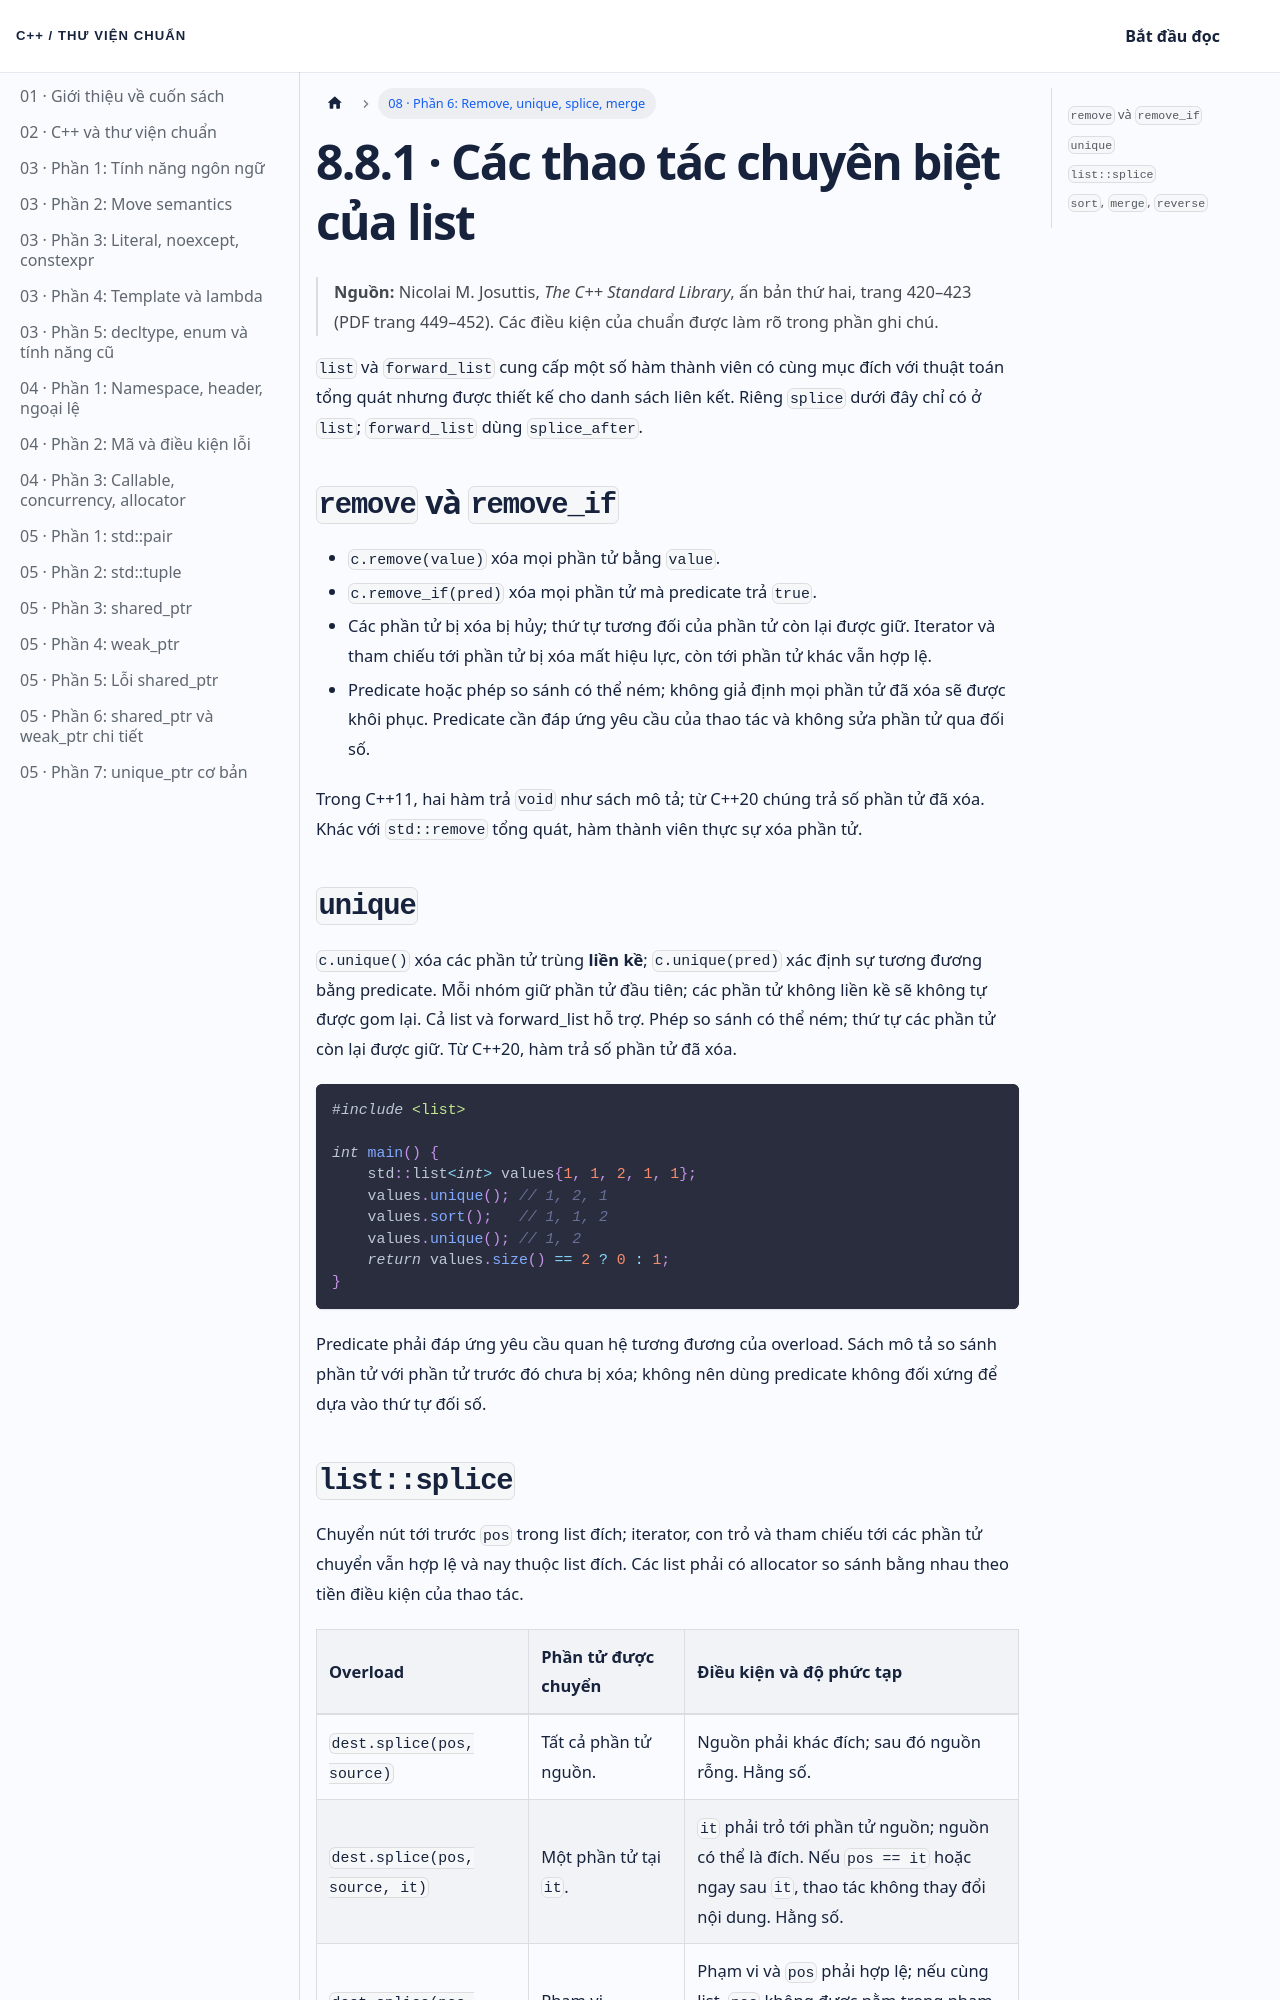

repository: NThanhPhat2K3/cpp-standard-library-vietnamese · page: docs/chuong-08-phan-6/index.html · generator: docusaurus

---
id: chuong-08-phan-6
title: 'Chương 8 · Các thao tác chuyên biệt của list'
sidebar_label: '08 · Phần 6: Remove, unique, splice, merge'
---

# 8.8.1 · Các thao tác chuyên biệt của list

> **Nguồn:** Nicolai M. Josuttis, *The C++ Standard Library*, ấn bản thứ hai, trang 420–423 (PDF trang 449–452). Các điều kiện của chuẩn được làm rõ trong phần ghi chú.

`list` và `forward_list` cung cấp một số hàm thành viên có cùng mục đích với thuật toán tổng quát nhưng được thiết kế cho danh sách liên kết. Riêng `splice` dưới đây chỉ có ở `list`; `forward_list` dùng `splice_after`.

## `remove` và `remove_if`

- `c.remove(value)` xóa mọi phần tử bằng `value`.
- `c.remove_if(pred)` xóa mọi phần tử mà predicate trả `true`.
- Các phần tử bị xóa bị hủy; thứ tự tương đối của phần tử còn lại được giữ. Iterator và tham chiếu tới phần tử bị xóa mất hiệu lực, còn tới phần tử khác vẫn hợp lệ.
- Predicate hoặc phép so sánh có thể ném; không giả định mọi phần tử đã xóa sẽ được khôi phục. Predicate cần đáp ứng yêu cầu của thao tác và không sửa phần tử qua đối số.

Trong C++11, hai hàm trả `void` như sách mô tả; từ C++20 chúng trả số phần tử đã xóa. Khác với `std::remove` tổng quát, hàm thành viên thực sự xóa phần tử.

## `unique`

`c.unique()` xóa các phần tử trùng **liền kề**; `c.unique(pred)` xác định sự tương đương bằng predicate. Mỗi nhóm giữ phần tử đầu tiên; các phần tử không liền kề sẽ không tự được gom lại. Cả list và forward_list hỗ trợ. Phép so sánh có thể ném; thứ tự các phần tử còn lại được giữ. Từ C++20, hàm trả số phần tử đã xóa.

```cpp
#include <list>

int main() {
    std::list<int> values{1, 1, 2, 1, 1};
    values.unique(); // 1, 2, 1
    values.sort();   // 1, 1, 2
    values.unique(); // 1, 2
    return values.size() == 2 ? 0 : 1;
}
```

Predicate phải đáp ứng yêu cầu quan hệ tương đương của overload. Sách mô tả so sánh phần tử với phần tử trước đó chưa bị xóa; không nên dùng predicate không đối xứng để dựa vào thứ tự đối số.
